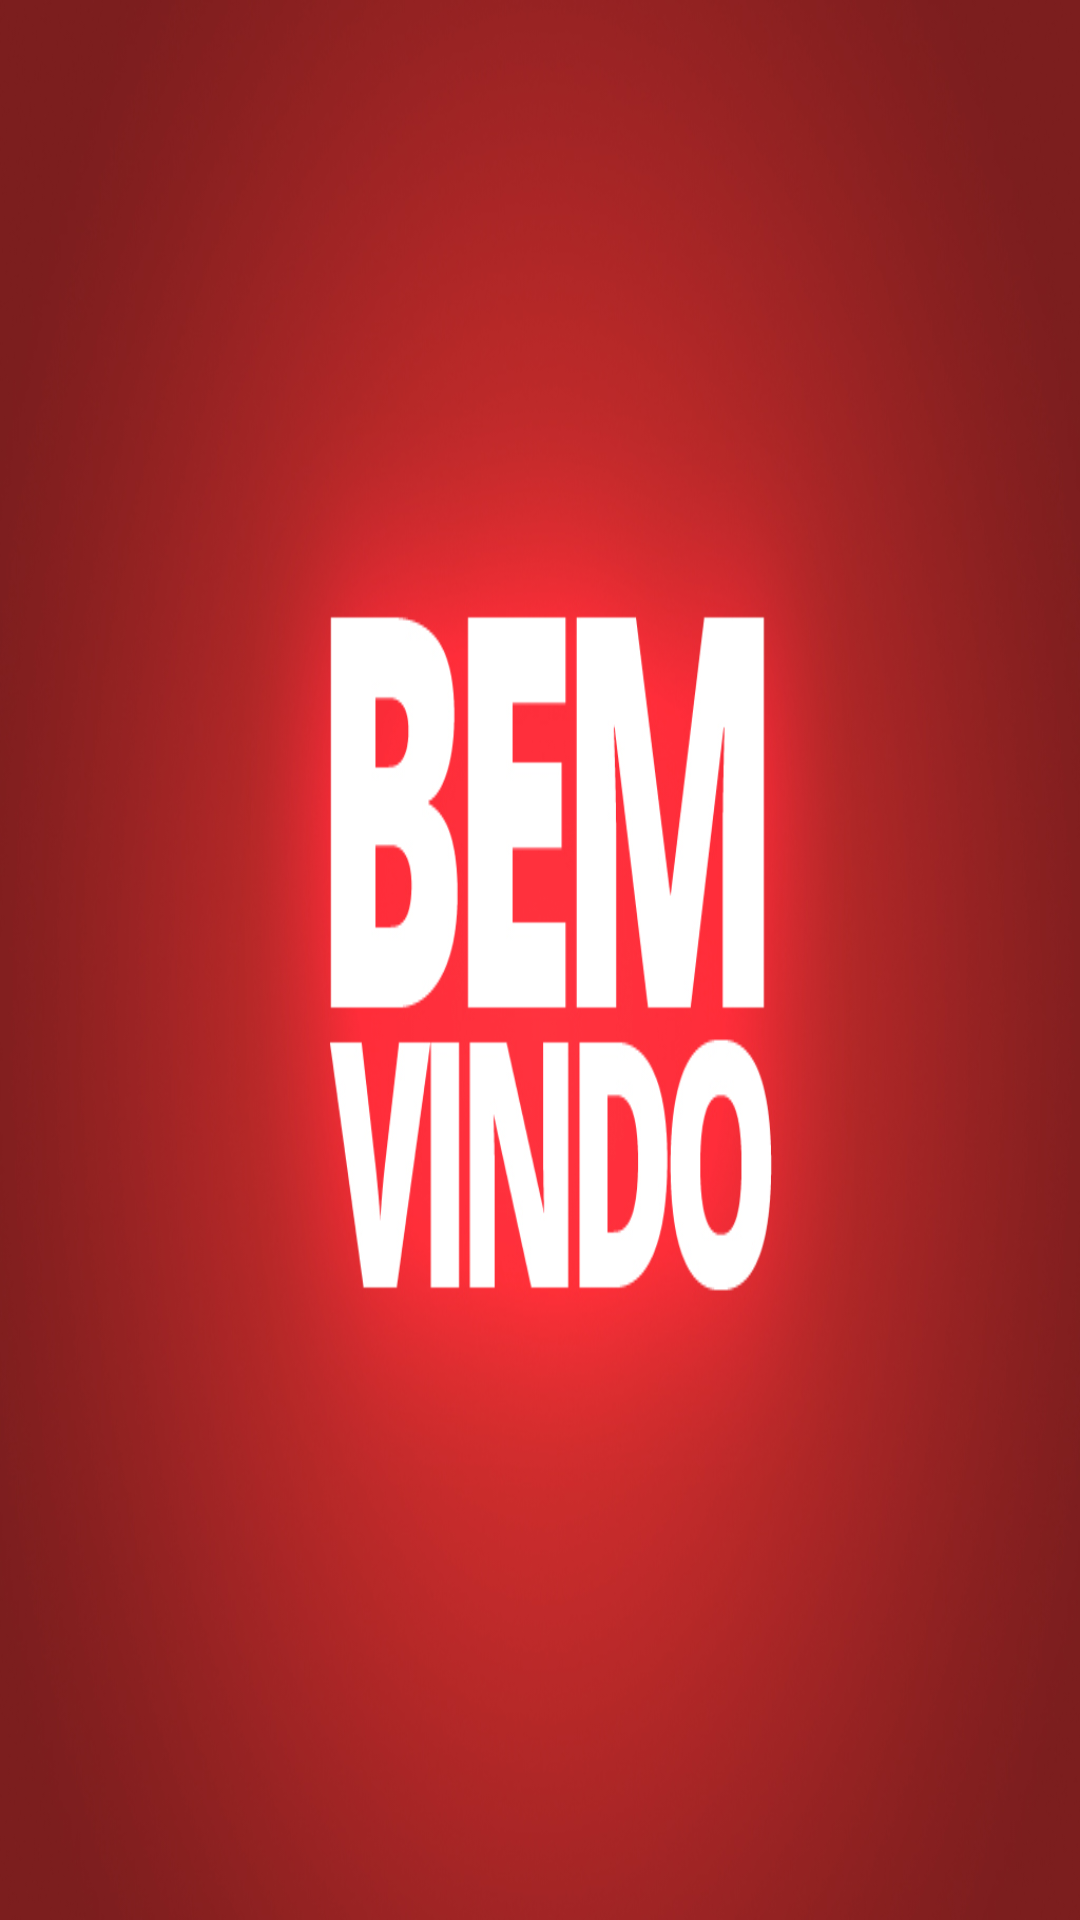

This screen was rendered from an Android layout file. Write that file and the resources it references.
<!-- AndroidManifest.xml: application theme AppTheme -->
<!-- res/layout/splash.xml -->
<?xml version="1.0" encoding="utf-8"?>

<LinearLayout xmlns:android="http://schemas.android.com/apk/res/android"
    android:layout_width="wrap_content"
    android:layout_height="wrap_content"
    android:background="@drawable/bemvindo"
    android:gravity="center"
    android:orientation="vertical" >

</LinearLayout>
<!-- resources referenced by this layout -->
<resources>
  <!-- drawable bemvindo: jpg bitmap (drawable-hdpi, 162363 bytes) -->
  <style name="AppTheme" parent="AppBaseTheme">
          
      </style>
  <style name="AppBaseTheme" parent="android:Theme.Light">
          
      </style>
</resources>
